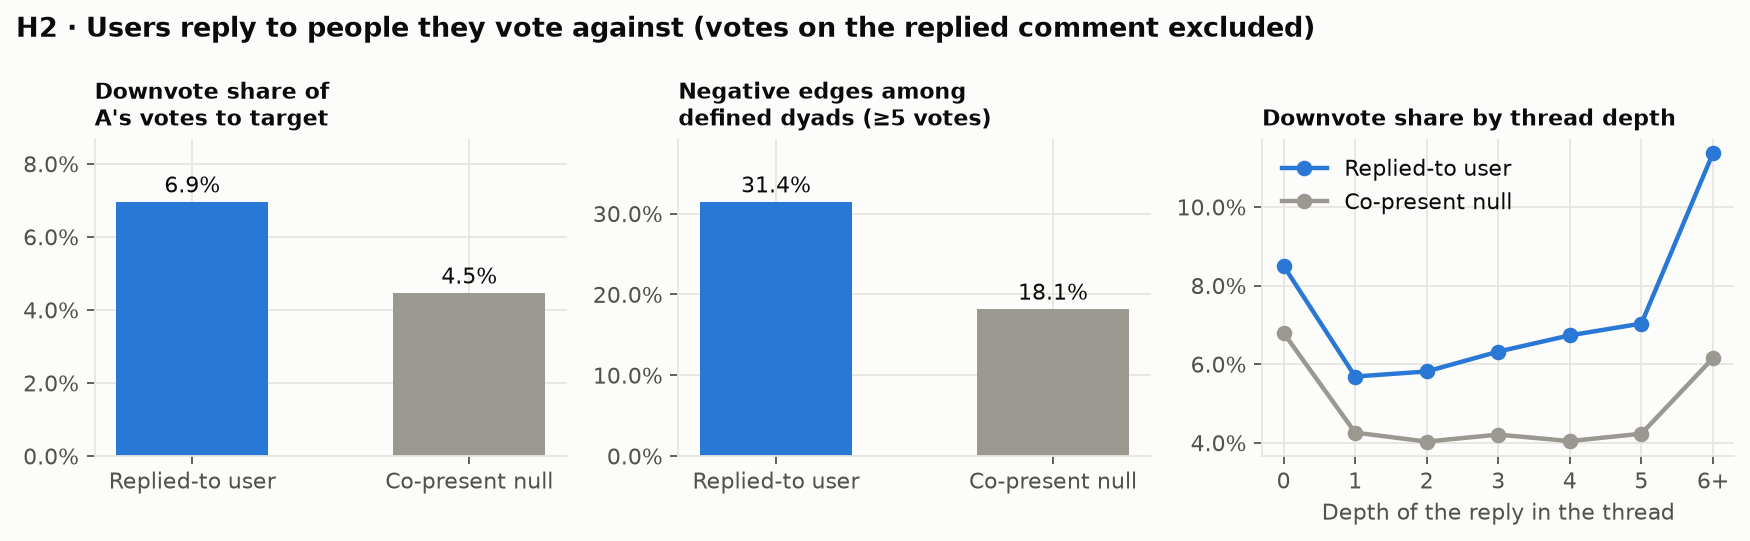

The file beside this chart, header and first rows:
variant, metric, true, null, diff, diff_lo, diff_hi, n_edges, n_repliers
all, p_any, 0.6638, 0.5673, 0.09648, 0.09465, 0.09835, 44349679, 159594
all, neg_share, 0.07072, 0.04472, 0.02601, 0.0167, 0.0407, 44349679, 159594
all, mean_Ep, 0.5111, 0.5849, -0.07379, -0.07516, -0.07202, 44349679, 159594
all, p_negedge5, 0.3239, 0.1822, 0.1416, 0.1353, 0.1468, 44349679, 159594
all, p_negedgeF, 0.09419, 0.03766, 0.05654, 0.04339, 0.07246, 44349679, 159594
excl, p_any, 0.5944, 0.5562, 0.03817, 0.03713, 0.0393, 44349679, 159594
excl, neg_share, 0.06948, 0.04453, 0.02495, 0.01534, 0.03968, 44349679, 159594
excl, mean_Ep, 0.5285, 0.587, -0.05843, -0.06077, -0.05632, 44349679, 159594
excl, p_negedge5, 0.3141, 0.1814, 0.1327, 0.1255, 0.1398, 44349679, 159594
excl, p_negedgeF, 0.09404, 0.03761, 0.05642, 0.04201, 0.07585, 44349679, 159594
